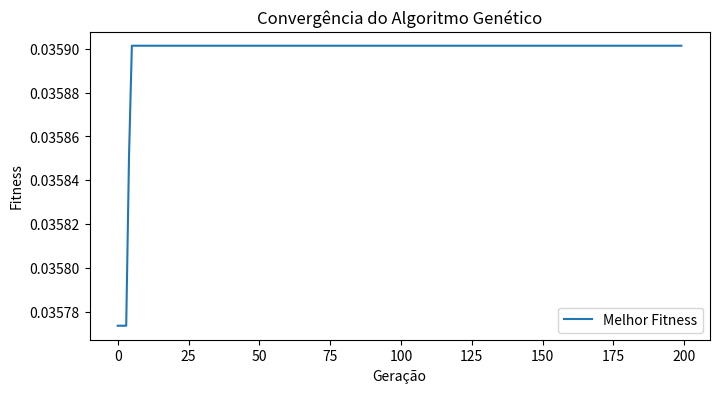

Here is the Python script that generated this plot:
import numpy as np
import random
import matplotlib.pyplot as plt

#Ao adicionar perfis de investidor, o que muda é a função de fitness
perfis = {
    "conservador": {
        "retorno": 0.3,
        "dividendos": 0.2,
        "risco": 0.5
    },
    "dividendos": {
        "retorno": 0.2,
        "dividendos": 0.6,
        "risco": 0.2
    },
    "crescimento": {
        "retorno": 0.6,
        "dividendos": 0.1,
        "risco": 0.3
    }
}

ativos = ["PETR4", "VALE3", "ITUB4", "WEGE3", "BBAS3"]

#dados simulados
retornos = np.array([0.15, 0.12, 0.10, 0.18, 0.11]) #retorno esperado
dividendos = np.array([0.10, 0.07, 0.08, 0.02, 0.09]) #dividend yield
riscos = np.array([0.20, 0.18, 0.12, 0.25, 0.14]) #risco individual
#risco --> desvio padrão dos retornos OU volatilidade --> Quanto MAIOR, PIOR

NUM_ATIVOS = len(ativos)
PESO_MIN = 0.05 #peso mínimo que um ativo pode ter em uma carteira, neste caso um ativo ocupa no mínimo 5%
PESO_MAX = 0.35 #peso máximo que um ativo pode ter em uma carteira, neste caso um ativo ocupa no máximo 35%

#criar carteira aleatória (os pesos precisam somar 1)
def criar_carteira():
    pesos = np.random.rand(NUM_ATIVOS)
    return ajustar_carteira(pesos)

#criar população inicial
def criar_populacao(tamanho):
    return [criar_carteira() for _ in range(tamanho)]

#fitness --> maximizar retorno e dividendos e minimizar risco
def fitness(carteira, perfil):
    retorno = np.sum(carteira * retornos)
    dividendos_total = np.sum(carteira * dividendos)
    risco = np.sum(carteira * riscos)

    score = (
        perfil["retorno"] * retorno +
        perfil["dividendos"] * dividendos_total - 
        perfil["risco"] * risco
    )

    return score

#seleção por torneio
def selecao(populacao, perfil, k=3):
    candidatos = random.sample(populacao, k)
    candidatos.sort(key=lambda c: fitness(c, perfil), reverse=True)

    return candidatos[0]

#cruzamento
def cruzamento(pai1, pai2):
    ponto = random.randint(1, NUM_ATIVOS-1)
    filho = np.concatenate((pai1[:ponto], pai2[ponto:]))
    return ajustar_carteira(filho)

#mutação --> pequena alteração nos pesos
def mutacao(carteira, taxa=0.1):
    if random.random() < taxa:
        i = random.randint(0, NUM_ATIVOS-1)
        carteira[i] += np.random.normal(0, 0.05)
        carteira = ajustar_carteira(carteira)

    return carteira

#loop principal do algoritmo
def algoritmo_genetico(perfil):
    TAM_POP = 100
    GERACOES = 200
    ELITE_SIZE = 3

    populacao = criar_populacao(TAM_POP)

    historico_fitness = []
    historico_media = []

    for geracao in range(GERACOES):
        #Avaliação
        fitness_pop = [fitness(c, perfil) for c in populacao]
        melhor_fitness = max(fitness_pop)
        media_fitness = sum(fitness_pop) / len(fitness_pop)
        
        historico_fitness.append(melhor_fitness)
        historico_media.append(media_fitness)

        nova_pop = []

        #Se ELITE_SIZE for zero, simplesmente roda algoritmo genetico com nova_pop vazia
        if ELITE_SIZE > 0:
            #Ordena população (melhores primeiro)
            populacao_ordenada = sorted(populacao, key=lambda c: fitness(c, perfil), reverse=True)
            #Elitismo (copiando os melhores para nova_pop)
            nova_pop.extend(populacao_ordenada[:ELITE_SIZE])
        
        while len(nova_pop) < TAM_POP:
            pai1 = selecao(populacao, perfil)
            pai2 = selecao(populacao, perfil)

            filho = cruzamento(pai1, pai2)
            filho = mutacao(filho)

            nova_pop.append(filho)

        populacao = nova_pop

    melhor = max(populacao, key=lambda c: fitness(c, perfil))

    return melhor, historico_fitness, historico_media

#Fazer com que a carteira respeite PESO_MIN e PESO_MAX
def ajustar_carteira(pesos):
    # aplica limites mínimo e máximo
    pesos = np.clip(pesos, PESO_MIN, PESO_MAX)
    # normaliza
    pesos = pesos / np.sum(pesos)
    # garante novamente limites após normalização
    for i in range(len(pesos)):
        if pesos[i] > PESO_MAX:
            pesos[i] = PESO_MAX
        if pesos[i] < PESO_MIN:
            pesos[i] = PESO_MIN

    # normaliza novamente
    pesos = pesos / np.sum(pesos)
    return pesos

#Rodar todos os perfis automaticamente
for nome, perfil in perfis.items():
    print("\n==========================")
    print("Perfil:", nome)

    melhor_carteira, hist_fitness, _ = algoritmo_genetico(perfil)

    for ativo, peso in zip(ativos, melhor_carteira):
        print(f"{ativo}: {peso:.2%}")

    retorno = round(np.sum(melhor_carteira * retornos), 3)
    dividendos_total = round(np.sum(melhor_carteira * dividendos), 3)
    risco = round(np.sum(melhor_carteira * riscos), 3)

    print("Retorno:", retorno)
    print("Dividendos:", dividendos_total)
    print("Risco:", risco)

plt.figure(figsize=(8, 4))

plt.plot(hist_fitness, label="Melhor Fitness")

plt.xlabel("Geração")
plt.ylabel("Fitness")
plt.title("Convergência do Algoritmo Genético")

plt.legend()
plt.savefig("com_elitismo.png")
plt.show()
